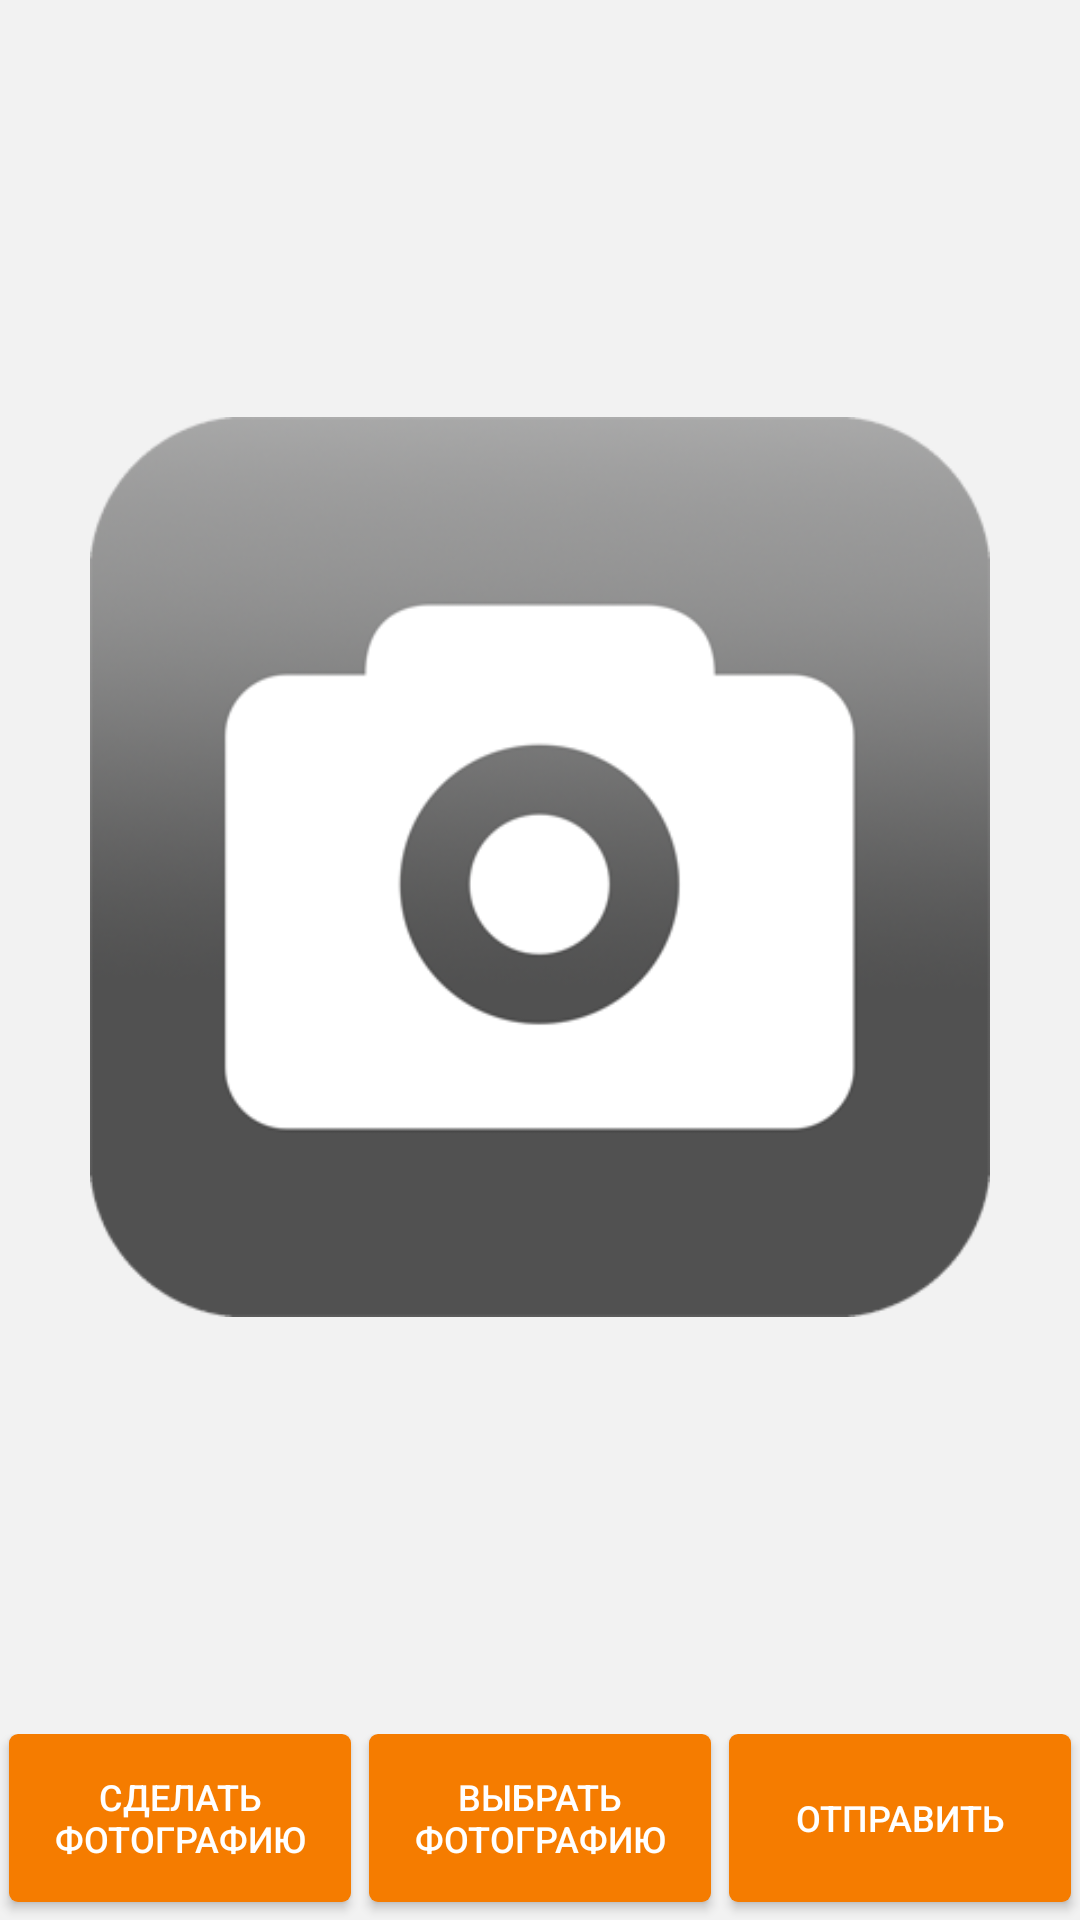

Produce the Android XML layout that renders to this screen, including the resource entries it uses.
<!-- AndroidManifest.xml: application theme AppTheme -->
<!-- res/layout/fragment_order_photo.xml -->
<?xml version="1.0" encoding="utf-8"?>
<LinearLayout xmlns:android="http://schemas.android.com/apk/res/android"
    android:orientation="vertical" android:layout_width="match_parent"
    android:layout_height="match_parent"
    android:background="@color/mainBackground">

    <ImageView
        android:layout_width="300dp"
        android:layout_height="300dp"
        android:id="@+id/imageView"
        android:layout_gravity="center_horizontal"
        android:layout_weight="1"
        android:layout_marginBottom="2dp"
        android:layout_marginTop="2dp"
        android:src="@drawable/ic_camera"
        android:layout_marginLeft="2dp"
        android:layout_marginRight="2dp" />

    <LinearLayout
        android:layout_width="fill_parent"
        android:layout_height="wrap_content"
        android:orientation="horizontal"
        android:weightSum="3">

        <Button
            android:layout_width="0dp"
            android:layout_height="fill_parent"
            android:text="Сделать фотографию"
            android:id="@+id/photo2"
            android:background="@drawable/btn_style"
            style="@style/btn_text_style"
            android:textSize="12dp"
            android:layout_gravity="center_horizontal"
            android:layout_weight="1" />

        <Button
            android:layout_width="0dp"
            android:layout_height="fill_parent"
            android:text="Выбрать фотографию"
            android:id="@+id/getimg2"
            android:background="@drawable/btn_style"
            style="@style/btn_text_style"
            android:textSize="12dp"
            android:layout_gravity="center_horizontal"
            android:layout_weight="1" />

        <Button
            android:layout_width="0dp"
            android:layout_height="fill_parent"
            android:text="Отправить"
            android:id="@+id/send2"
            android:background="@drawable/btn_style"
            style="@style/btn_text_style"
            android:textSize="12dp"
            android:layout_gravity="center_horizontal"
            android:layout_weight="1" />

    </LinearLayout>

</LinearLayout>
<!-- resources referenced by this layout -->
<resources>
  <color name="mainBackground">#f2f2f2</color>
  <!-- drawable btn_style (drawable) -->
  <?xml version="1.0" encoding="utf-8" ?>
  <selector xmlns:android="http://schemas.android.com/apk/res/android">
      <item android:state_pressed="true" >
          <shape>
              <solid
                  android:color="#ffd180" />
              <padding
                  android:left="10dp"
                  android:top="10dp"
                  android:right="10dp"
                  android:bottom="10dp" />
              <stroke android:color="#ffffff"
                  android:width="1dp"/>
              <corners android:radius="3dp"/>
          </shape>
      </item>
      <item android:state_enabled="false">
          <shape>
              <solid
                  android:color="#a0a7ac"/>
              <padding
                  android:left="10dp"
                  android:top="10dp"
                  android:right="10dp"
                  android:bottom="10dp" />
              <corners android:radius="3dp"/>
          </shape>
      </item>
      
      <item>
          
          <shape>
              <solid
                  android:color="#f57c00" />
              <padding
                  android:left="10dp"
                  android:top="10dp"
                  android:right="10dp"
                  android:bottom="10dp" />
              <corners android:radius="3dp"/>
          </shape>
      </item>
  </selector>
  <!-- drawable ic_camera: png bitmap (drawable, 56551 bytes) -->
  <style name="btn_text_style">
          <item name="android:layout_width">fill_parent</item>
          <item name="android:layout_height">wrap_content</item>
          <item name="android:textColor">#ffffff</item>
          <item name="android:gravity">center</item>
          <item name="android:layout_margin">3dp</item>
          <item name="android:textSize">14dp</item>
      
      </style>
  <style name="AppTheme" parent="AppTheme.Base" />
  <style name="AppTheme.Base" parent="Theme.AppCompat.Light.NoActionBar">
          
          <item name="colorPrimary">@color/colorPrimary</item>
          <item name="colorPrimaryDark">@color/colorPrimaryDark</item>
          <item name="colorAccent">@color/colorAccent</item>
          <item name="windowActionBar">false</item>
          <item name="android:windowNoTitle">true</item>
      </style>
  <color name="colorPrimary">#f57c00</color>
  <color name="colorPrimaryDark">#ffd180</color>
  <color name="colorAccent">#ffffff</color>
</resources>
